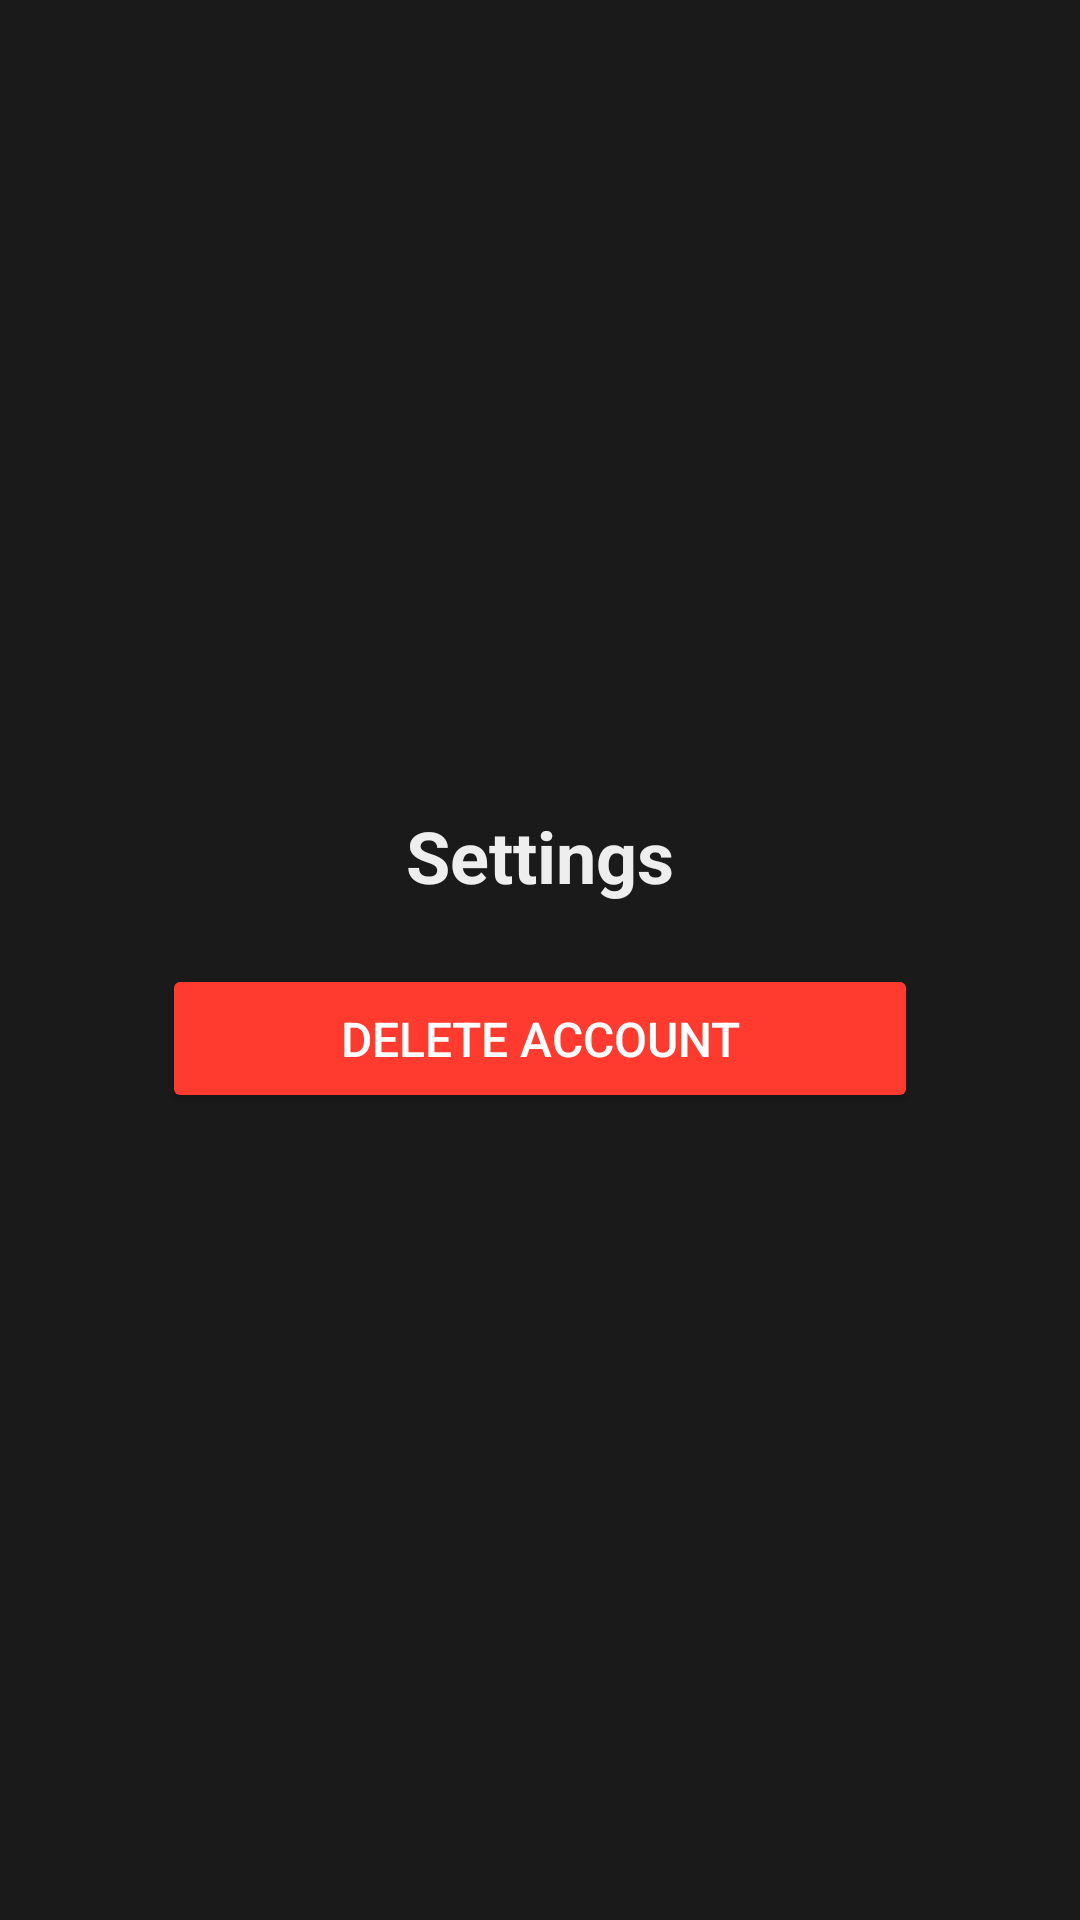

This screen was rendered from an Android layout file. Write that file and the resources it references.
<!-- AndroidManifest.xml: application theme Theme.DieSpy -->
<!-- res/layout/fragment_settings.xml -->
<?xml version="1.0" encoding="utf-8"?>
<androidx.constraintlayout.widget.ConstraintLayout xmlns:android="http://schemas.android.com/apk/res/android"
    xmlns:app="http://schemas.android.com/apk/res-auto"
    xmlns:tools="http://schemas.android.com/tools"
    android:id="@+id/frameLayout"
    android:layout_width="match_parent"
    android:layout_height="match_parent">

    <LinearLayout
        android:layout_width="300dp"
        android:layout_height="wrap_content"
        android:orientation="vertical"
        app:layout_constraintBottom_toBottomOf="parent"
        app:layout_constraintEnd_toEndOf="parent"
        app:layout_constraintStart_toStartOf="parent"
        android:gravity="center"
        android:padding="24dp"
        app:layout_constraintTop_toTopOf="parent">

        <TextView
            android:id="@+id/textView2"
            android:layout_width="wrap_content"
            android:layout_height="wrap_content"
            android:layout_marginBottom="20dp"
            android:text="Settings"
            android:textSize="24sp"
            android:textStyle="bold"
            />

        <TextView
            android:id="@+id/settingsErrorMessage"
            android:layout_width="match_parent"
            android:layout_height="wrap_content"
            android:textColor="@color/red"
            android:text=""
            android:visibility="gone"
            android:layout_marginTop="8dp"/>


        <Button
            android:id="@+id/deleteAccountButton"
            android:layout_width="match_parent"
            android:layout_height="wrap_content"
            android:text="Delete Account"
            android:backgroundTint="@color/secondary_accent"
            android:textColor="#FFFFFF"
            android:textSize="16sp"
            android:padding="14dp"/>


    </LinearLayout>


</androidx.constraintlayout.widget.ConstraintLayout>
<!-- resources referenced by this layout -->
<resources>
  <color name="red">#F44336</color>
  <color name="secondary_accent">#FF3B30</color>
  <style name="Theme.DieSpy" parent="Theme.Material3.DayNight.NoActionBar">
          <item name="colorPrimary">@color/primary_accent</item>
          <item name="colorSecondary">@color/secondary_accent</item>
          <item name="android:statusBarColor">@color/dark_background</item>
          <item name="android:windowBackground">@color/dark_background</item>
          <item name="android:textColor">@color/text_white</item>
      </style>
  <color name="primary_accent">#007AFF</color>
  <color name="dark_background">#1A1A1A</color>
  <color name="text_white">#EEEEEE</color>
</resources>
